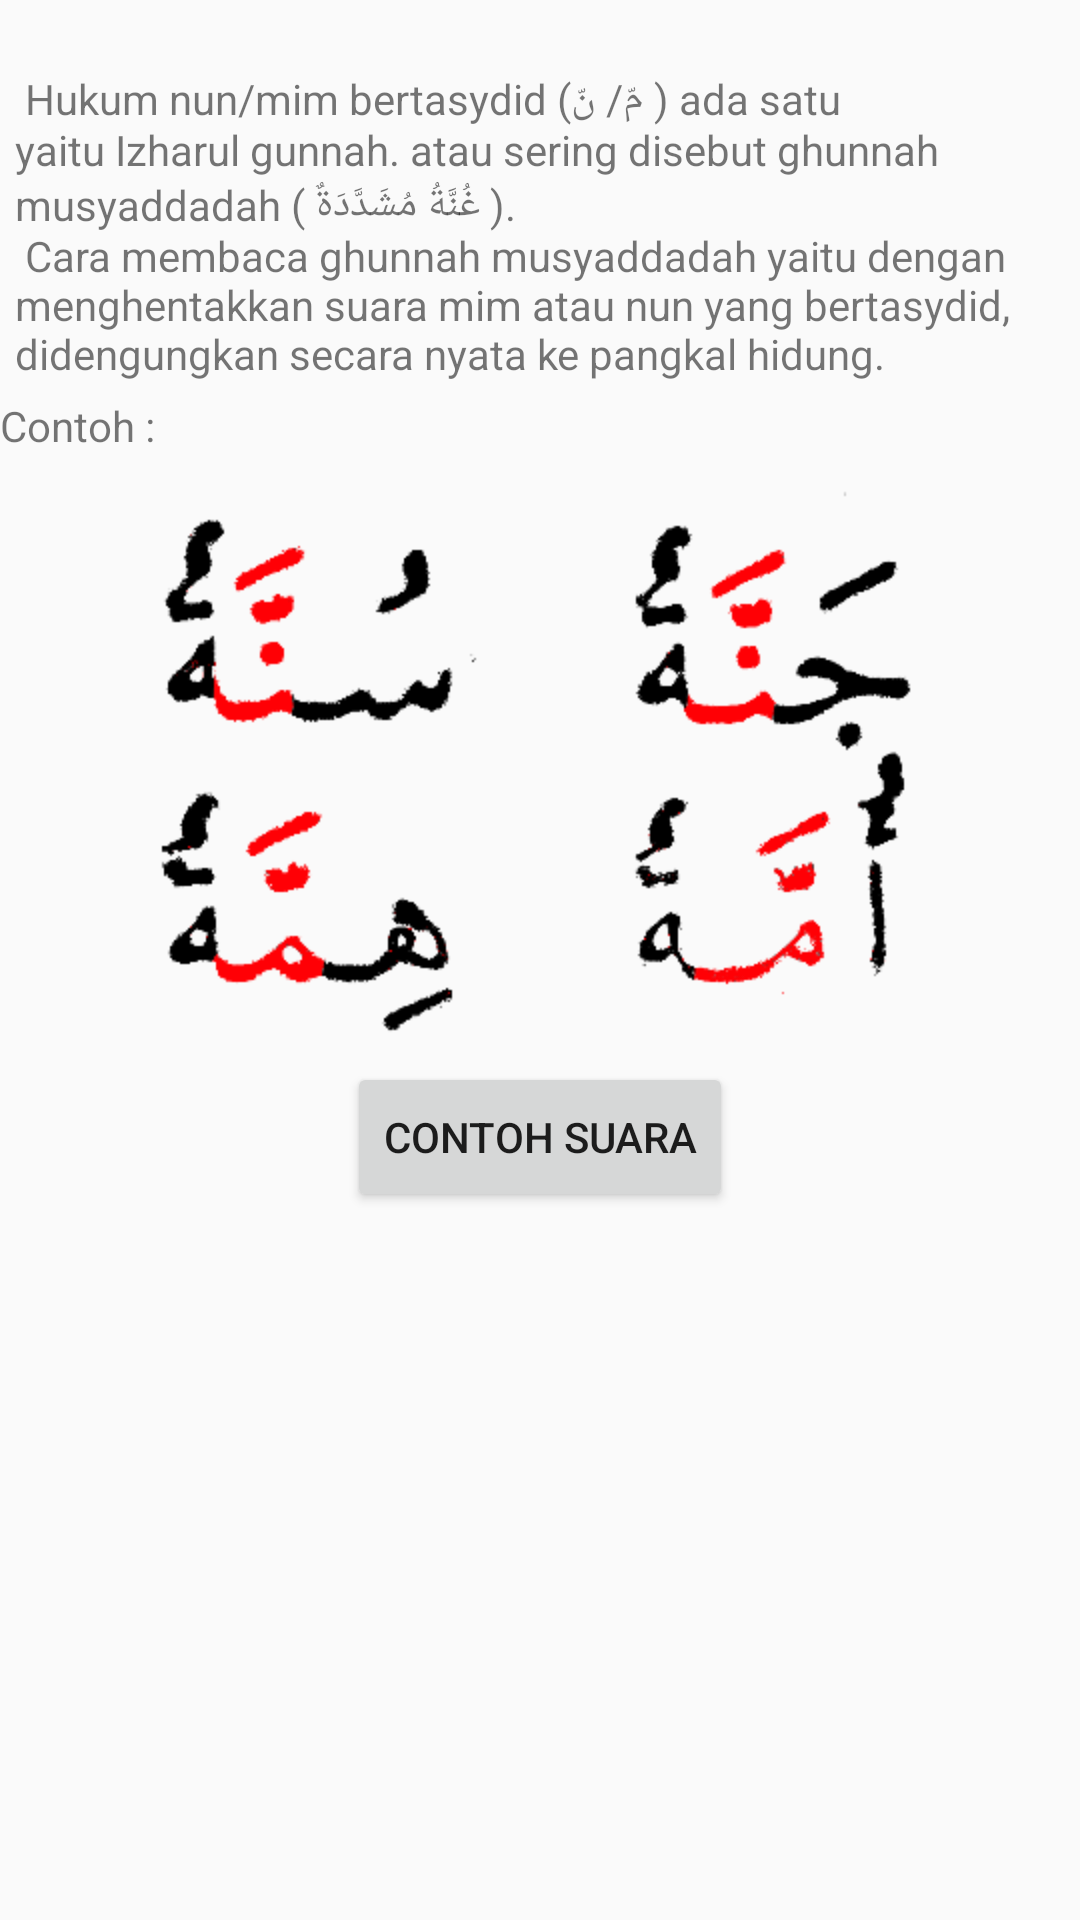

Write the Android layout XML for this screen, with the resource values it uses.
<!-- AndroidManifest.xml: application theme AppTheme -->
<!-- res/layout/tasydid.xml -->
<?xml version="1.0" encoding="utf-8"?>
<LinearLayout xmlns:android="http://schemas.android.com/apk/res/android"
    android:orientation="vertical" android:layout_width="match_parent"
    android:layout_height="match_parent">
	<ScrollView 
	    android:layout_width="fill_parent"
		android:layout_height="fill_parent">
		<LinearLayout 
			android:orientation="vertical" android:layout_width="fill_parent"
			android:layout_height="fill_parent">
			<TextView
				android:padding="5.0dip"
				android:layout_width="fill_parent"
				android:layout_height="wrap_content"
				android:text="@string/gunnah"
				android:id="@+id/textView"
				android:layout_gravity="center"
				android:gravity="left" />
			<TextView
				android:layout_width="fill_parent"
				android:layout_height="wrap_content"
				android:text="Contoh :"
				android:id="@+id/textView"
				android:layout_gravity="center"
				android:gravity="left" />
			<ImageView
				android:layout_width="fill_parent"
				android:layout_height="wrap_content"
				android:src="@drawable/gunnah"
				android:id="@+id/img"
				android:layout_gravity="center"
				android:gravity="left" />
			<Button
				android:layout_width="wrap_content"
				android:layout_height="50.0dip"
				android:text="Contoh Suara"
				android:id="@+id/gunnah"
				android:layout_gravity="center"
				android:gravity="center_vertical|center_horizontal" />
		</LinearLayout></ScrollView>
</LinearLayout>
<!-- resources referenced by this layout -->
<resources>
  <!-- drawable gunnah: png bitmap (drawable-hdpi, 13355 bytes) -->
  <string name="gunnah">\n
  Hukum nun/mim bertasydid (مّ/ نّ ) ada satu yaitu Izharul gunnah. atau sering disebut ghunnah musyaddadah ( غُنَّةُ مُشَدَّدَةٌ ).\n
  Cara membaca ghunnah musyaddadah yaitu dengan menghentakkan suara mim atau nun yang bertasydid, didengungkan secara nyata ke pangkal hidung.</string>
  <style name="AppTheme" parent="Theme.AppCompat.Light.DarkActionBar">
          
      </style>
</resources>
